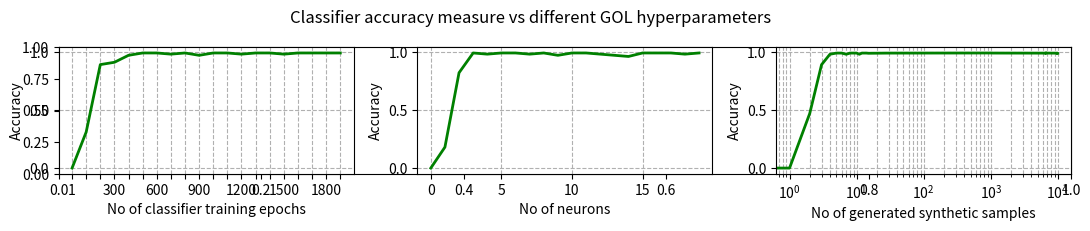

Python code for this plot:
import numpy as np
import matplotlib.pyplot as plt
from scipy.signal import medfilt

'''
Accuracy vs no of NN training iterations
Accuracy vs different no of neurons
Accuracy vs no of generated samples
'''


def normalize(x):
    return (x-min(x))/(max(x)-min(x))


no_training_iterations = np.arange(0, 20, 1)
accuracy_vs_training_iterations = np.array([0, 0.31, 0.89, 0.91, 0.97, 0.99, 0.99, 0.98, 0.99, 0.97,
                                            0.99, 0.99, 0.98, 0.99, 0.99, 0.98, 0.99, 0.99, 0.99, 0.99])

no_neurons = np.arange(0, 20, 1)
accuracy_vs_no_neurons = np.array([0, 0.18, 0.82, 0.99, 0.98, 0.99, 0.99, 0.98, 0.99, 0.97,
                                   0.99, 0.99, 0.98, 0.97, 0.96, 0.99, 0.99, 0.99, 0.98, 0.99])

no_generated_samples = np.arange(0, 10000, 1)
accuracy_vs_no_generated_samples = np.array([0, 0, 0.47, 0.89, 0.98, 0.99, 0.99, 0.98, 0.99, 0.99, 0.99,
                                             0.98, 0.99, 0.99, 0.99, 0.97, 0.99, 0.98, 0.97, 0.99])
accuracy_vs_no_generated_samples = np.resize(accuracy_vs_no_generated_samples, 10000)
accuracy_vs_no_generated_samples[15:10000] = np.random.normal(0.99, 0.001, 10000-15)
accuracy_vs_no_generated_samples[15:10000] = medfilt(accuracy_vs_no_generated_samples[15:10000], 21)


f, ax = plt.subplots(figsize=(11.3, 2.5))
plt.suptitle('Classifier accuracy measure vs different GOL hyperparameters', y=1.0)

plt.subplot(131)
# or if you want differnet settings for the grids:
#plt.grid(which='minor', alpha=0.2)
#plt.grid(which='major', alpha=0.5)
plt.grid(linestyle='--')
plt.xlabel('No of classifier training epochs')
plt.ylabel('Accuracy')
plt.xticks(np.arange(20), ('1', '', '', '300', '', '', '600', '', '', '900',
                           '', '', '1200', '', '', '1500', '', '', '1800', ''))
plt.plot(no_training_iterations, accuracy_vs_training_iterations, linewidth=2, color='g')

plt.subplot(132)
plt.grid(linestyle='--')
plt.xlabel('No of neurons')
plt.ylabel('Accuracy')
plt.plot(no_neurons, accuracy_vs_no_neurons, linewidth=2, color='g')

plt.subplot(133)
plt.grid(True, linestyle='--', which="both")
plt.xlabel('No of generated synthetic samples')
plt.ylabel('Accuracy')
plt.semilogx(no_generated_samples, accuracy_vs_no_generated_samples, linewidth=2, color='g')

plt.tight_layout()
plt.subplots_adjust(top=0.85)
plt.show()